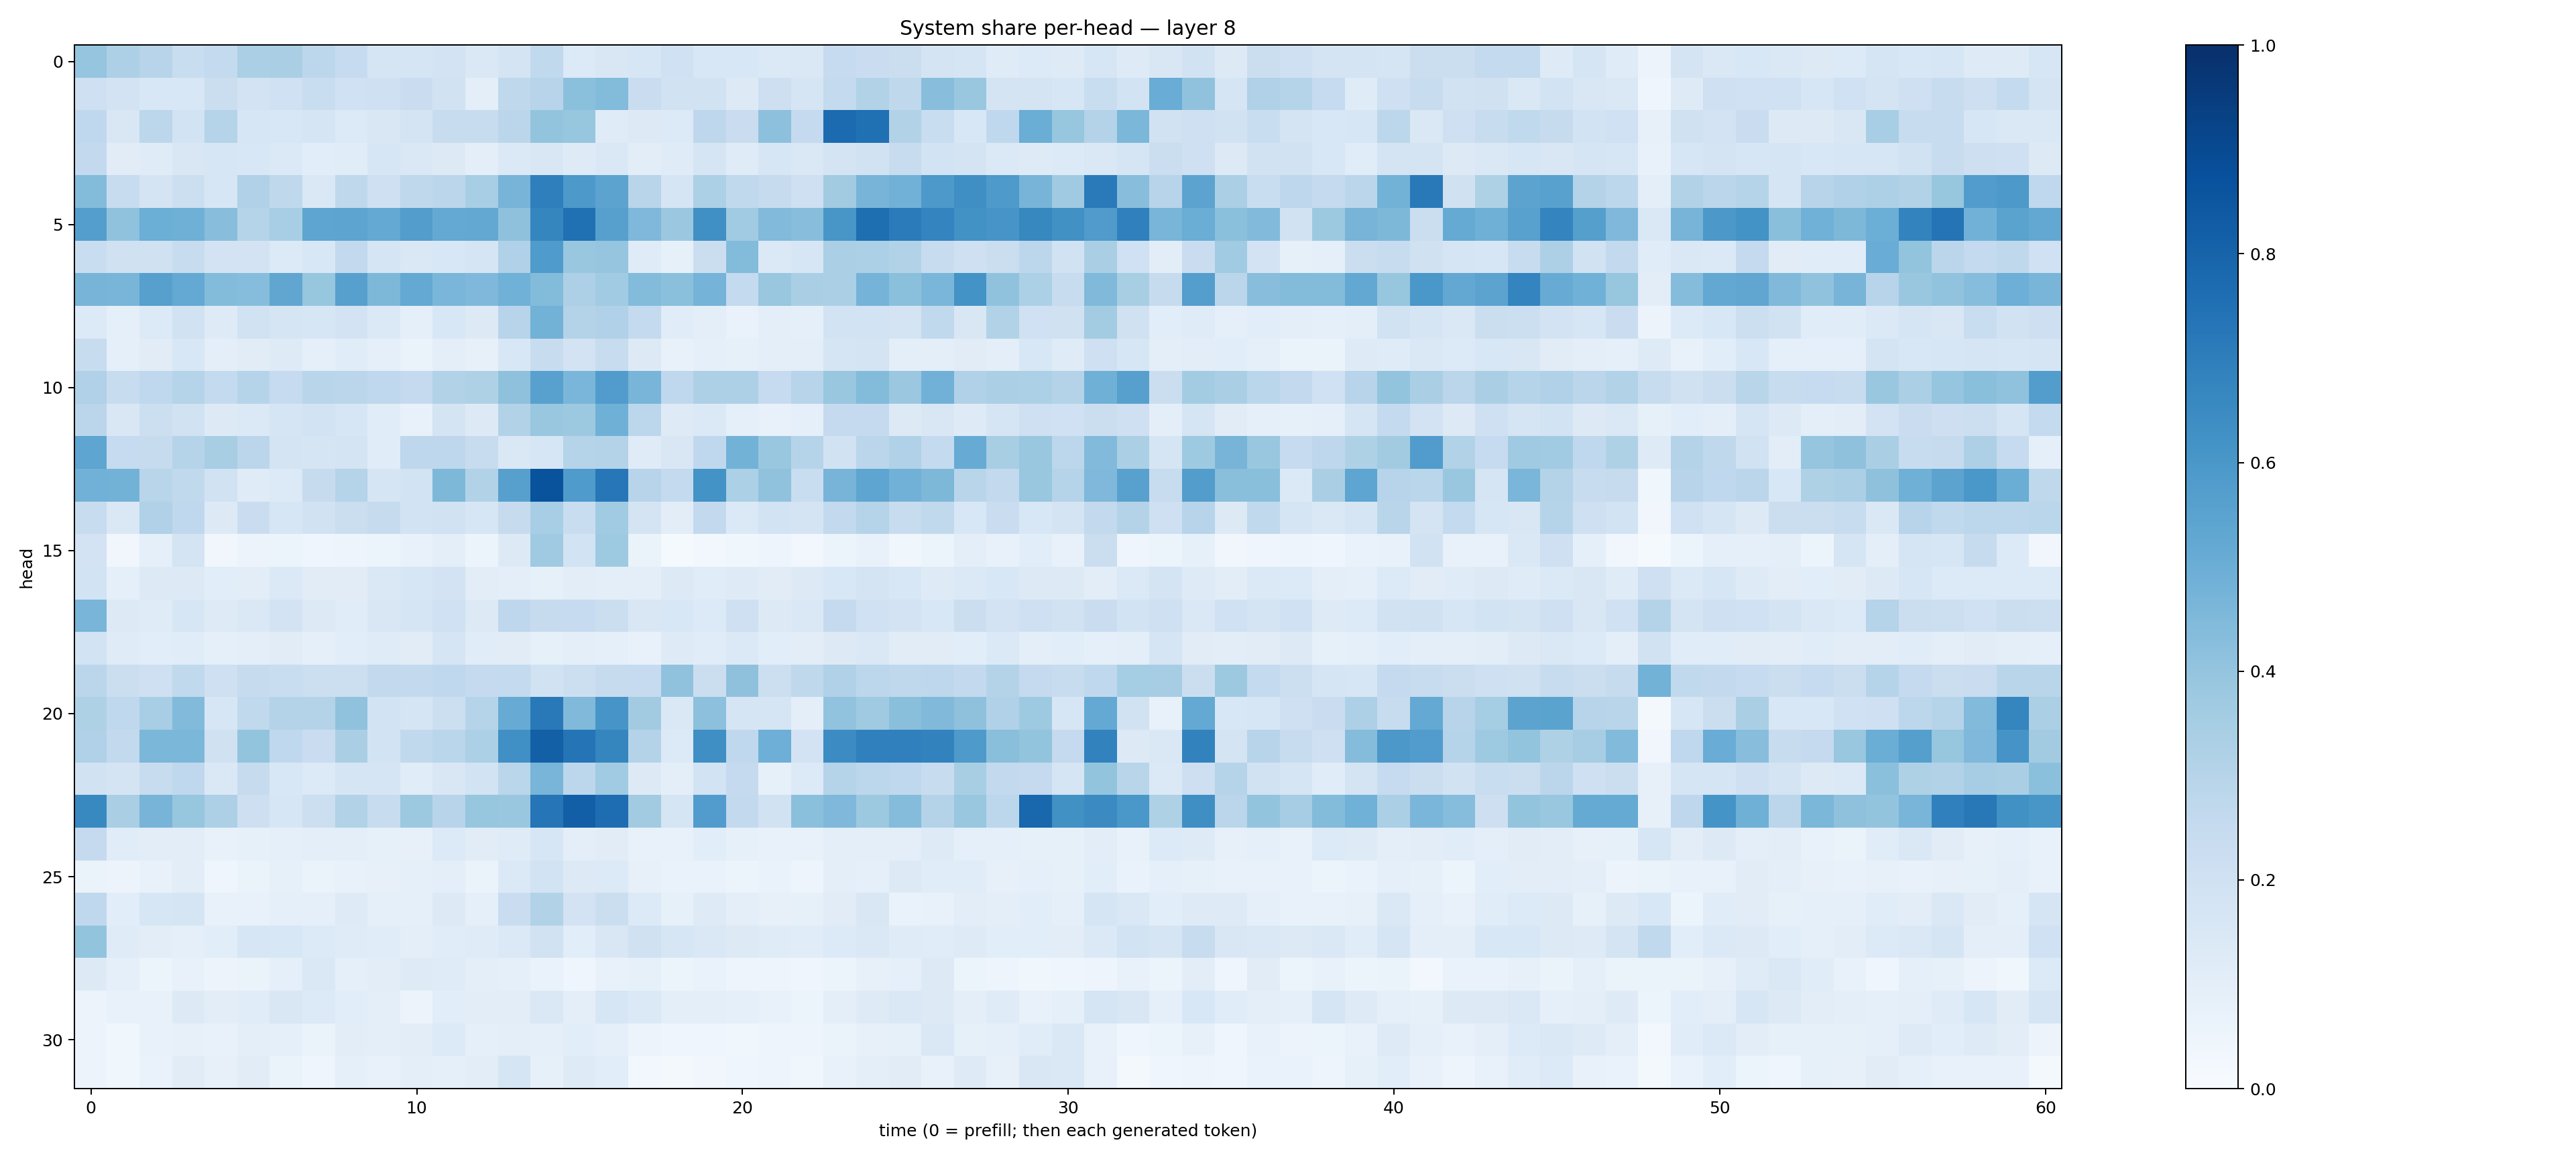

The data file committed next to this chart (first rows):
0.3980012, 0.32557145, 0.29446614, 0.23061606, 0.25666645, 0.33507535, 0.3391386, 0.28000712, 0.2498522, 0.1692131, 0.16806294, 0.18172422, 0.14237718, 0.17493652, 0.26315504, 0.13635777, 0.15013629, 0.15829597, 0.19974115, 0.15427372, 0.15539367, 0.14057283, 0.14327383, 0.24609986
0.21, 0.1805, 0.1549, 0.1546, 0.2228, 0.1798, 0.1994, 0.2313, 0.2021, 0.2086, 0.2281, 0.1949, 0.1011, 0.271, 0.2949, 0.4193, 0.4396, 0.2274, 0.1903, 0.1911, 0.1321, 0.2134, 0.1719, 0.257
0.2665, 0.1515, 0.2808, 0.1867, 0.3013, 0.1624, 0.1549, 0.1656, 0.1363, 0.1517, 0.178, 0.2368, 0.2364, 0.2846, 0.3995, 0.3929, 0.12, 0.128, 0.1338, 0.2749, 0.2286, 0.4142, 0.2513, 0.7697
0.2604, 0.1123, 0.1188, 0.1485, 0.1573, 0.1539, 0.1384, 0.1071, 0.1134, 0.1634, 0.1414, 0.1288, 0.09738, 0.1375, 0.1511, 0.124, 0.1443, 0.1054, 0.1205, 0.1645, 0.1201, 0.1571, 0.1435, 0.1782
0.4382, 0.2418, 0.1759, 0.2169, 0.1602, 0.3181, 0.2723, 0.1421, 0.2703, 0.2044, 0.272, 0.2828, 0.3448, 0.4689, 0.6948, 0.5937, 0.546, 0.2903, 0.1704, 0.3282, 0.264, 0.2422, 0.2074, 0.3601
0.5699, 0.4072, 0.4977, 0.4914, 0.4277, 0.303, 0.3442, 0.5369, 0.5415, 0.5198, 0.5721, 0.5197, 0.5238, 0.4103, 0.6705, 0.7524, 0.5623, 0.4525, 0.3806, 0.6324, 0.3668, 0.4423, 0.4294, 0.605
0.2325, 0.1961, 0.1971, 0.2411, 0.1816, 0.1836, 0.1332, 0.1545, 0.2588, 0.1701, 0.1478, 0.1541, 0.1718, 0.3203, 0.583, 0.3861, 0.3946, 0.1172, 0.08523, 0.2247, 0.4391, 0.1368, 0.1588, 0.3345
0.4715, 0.4651, 0.5601, 0.5218, 0.4379, 0.4324, 0.533, 0.3929, 0.5604, 0.4548, 0.5218, 0.4637, 0.4519, 0.4853, 0.4405, 0.3259, 0.3651, 0.4396, 0.4208, 0.4758, 0.2539, 0.3893, 0.3371, 0.3336
0.1363, 0.08885, 0.135, 0.1885, 0.1242, 0.1882, 0.1688, 0.1581, 0.1822, 0.1382, 0.08653, 0.1561, 0.1287, 0.2967, 0.4773, 0.3051, 0.317, 0.2561, 0.1143, 0.09416, 0.06706, 0.09871, 0.08809, 0.186
0.2387, 0.09293, 0.1116, 0.1532, 0.09668, 0.1095, 0.1238, 0.09048, 0.1143, 0.09101, 0.06511, 0.09871, 0.08084, 0.1528, 0.2364, 0.1826, 0.2356, 0.1279, 0.07637, 0.08898, 0.08585, 0.09461, 0.0987, 0.1687
0.32, 0.2367, 0.2694, 0.304, 0.2552, 0.2998, 0.247, 0.292, 0.2834, 0.2668, 0.25, 0.3097, 0.322, 0.4103, 0.5567, 0.464, 0.5773, 0.4665, 0.2682, 0.3246, 0.3281, 0.2492, 0.2937, 0.3877
0.2827, 0.1504, 0.2154, 0.1904, 0.1303, 0.1406, 0.1643, 0.1869, 0.164, 0.1151, 0.07094, 0.1735, 0.1266, 0.3091, 0.389, 0.3781, 0.492, 0.2811, 0.1227, 0.1379, 0.09353, 0.07235, 0.08655, 0.2509
0.5374, 0.2489, 0.2435, 0.2981, 0.3433, 0.2837, 0.1761, 0.1672, 0.1769, 0.1136, 0.2748, 0.2753, 0.2392, 0.1437, 0.1587, 0.3038, 0.3056, 0.1174, 0.1513, 0.2662, 0.4772, 0.3828, 0.3, 0.1932
0.4843, 0.4798, 0.2922, 0.264, 0.1922, 0.1195, 0.1336, 0.2439, 0.3019, 0.1681, 0.1844, 0.4535, 0.3138, 0.5594, 0.867, 0.5859, 0.7263, 0.294, 0.2551, 0.6206, 0.3284, 0.4077, 0.2329, 0.4693
0.2411, 0.142, 0.3169, 0.2659, 0.1279, 0.228, 0.1604, 0.1906, 0.225, 0.2453, 0.184, 0.1936, 0.1576, 0.2434, 0.3452, 0.2343, 0.3641, 0.1724, 0.102, 0.2595, 0.1386, 0.1849, 0.1723, 0.2601
0.1833, 0.03498, 0.09039, 0.1749, 0.03463, 0.05713, 0.05982, 0.04023, 0.05078, 0.05988, 0.07137, 0.1009, 0.05248, 0.1302, 0.3694, 0.1837, 0.3721, 0.06304, 0.01408, 0.03111, 0.03535, 0.04868, 0.02935, 0.06082
0.1841, 0.09212, 0.13, 0.1285, 0.1067, 0.1027, 0.1371, 0.1133, 0.1124, 0.1425, 0.1582, 0.1819, 0.1043, 0.1014, 0.08525, 0.1053, 0.09658, 0.09864, 0.1294, 0.1152, 0.1228, 0.1122, 0.1323, 0.1548
0.4653, 0.1297, 0.1195, 0.1616, 0.1225, 0.1467, 0.1818, 0.129, 0.1156, 0.1521, 0.1663, 0.2011, 0.1325, 0.2765, 0.2442, 0.2482, 0.2219, 0.1516, 0.1538, 0.1343, 0.2108, 0.1262, 0.1452, 0.2505
0.1865, 0.1184, 0.1061, 0.1141, 0.09247, 0.09685, 0.1106, 0.08806, 0.1055, 0.1202, 0.1102, 0.1656, 0.1147, 0.1107, 0.08397, 0.09856, 0.08841, 0.07693, 0.1221, 0.1144, 0.1386, 0.1057, 0.1037, 0.1272
0.2838, 0.2199, 0.2062, 0.2624, 0.2074, 0.2439, 0.2314, 0.2151, 0.2171, 0.2584, 0.2587, 0.2662, 0.253, 0.2572, 0.1883, 0.2159, 0.2452, 0.2469, 0.4083, 0.225, 0.4122, 0.2154, 0.2726, 0.3201
0.3217, 0.2682, 0.3459, 0.4427, 0.1609, 0.2624, 0.3062, 0.3052, 0.4097, 0.1863, 0.1653, 0.2187, 0.2977, 0.5095, 0.7175, 0.4456, 0.6087, 0.3625, 0.1428, 0.416, 0.165, 0.17, 0.09378, 0.4031
0.3193, 0.261, 0.4579, 0.4591, 0.1963, 0.3996, 0.2687, 0.2269, 0.3381, 0.1874, 0.2645, 0.2878, 0.3308, 0.6324, 0.8148, 0.7369, 0.6693, 0.3067, 0.1333, 0.6331, 0.2686, 0.4936, 0.1812, 0.6456
0.1887, 0.1759, 0.2393, 0.2677, 0.1474, 0.243, 0.1544, 0.1354, 0.1681, 0.1704, 0.116, 0.1499, 0.1838, 0.2867, 0.4683, 0.2809, 0.3649, 0.1325, 0.1012, 0.1874, 0.2516, 0.08571, 0.1334, 0.3046
0.66, 0.3379, 0.4692, 0.3913, 0.325, 0.213, 0.1592, 0.2177, 0.313, 0.2346, 0.3752, 0.2968, 0.3925, 0.3833, 0.7323, 0.8176, 0.764, 0.3615, 0.1715, 0.5758, 0.2602, 0.1944, 0.4216, 0.4514
0.2538, 0.1167, 0.1029, 0.1037, 0.07078, 0.08422, 0.08933, 0.1014, 0.1004, 0.08541, 0.0789, 0.1363, 0.112, 0.1193, 0.1612, 0.09903, 0.1126, 0.078, 0.07082, 0.1082, 0.08276, 0.07376, 0.07743, 0.1
0.06454, 0.05583, 0.07349, 0.1053, 0.04523, 0.06637, 0.08515, 0.06572, 0.07409, 0.08082, 0.09028, 0.1001, 0.0658, 0.1369, 0.1838, 0.1269, 0.1358, 0.08012, 0.06962, 0.06662, 0.05869, 0.06917, 0.04774, 0.09492
0.2694, 0.1083, 0.163, 0.1654, 0.07558, 0.07787, 0.09239, 0.09021, 0.1241, 0.09266, 0.09224, 0.1266, 0.08755, 0.2281, 0.3127, 0.1812, 0.226, 0.1354, 0.08397, 0.1235, 0.09964, 0.08174, 0.08563, 0.1133
0.3987, 0.1191, 0.1028, 0.09137, 0.1087, 0.158, 0.1528, 0.1353, 0.1182, 0.1154, 0.09609, 0.1144, 0.1182, 0.1374, 0.1909, 0.1079, 0.1491, 0.1992, 0.1609, 0.1462, 0.1305, 0.12, 0.1141, 0.1348
0.1304, 0.0868, 0.05309, 0.07231, 0.05798, 0.06456, 0.08826, 0.1423, 0.09269, 0.1039, 0.1221, 0.1208, 0.09922, 0.08823, 0.06799, 0.03983, 0.07451, 0.08552, 0.05271, 0.06644, 0.04781, 0.04763, 0.04094, 0.05463
0.05596, 0.07519, 0.0755, 0.1326, 0.1035, 0.1147, 0.1488, 0.1341, 0.1084, 0.09577, 0.05534, 0.1066, 0.1039, 0.1051, 0.1426, 0.09382, 0.1594, 0.1376, 0.09951, 0.09417, 0.0862, 0.07565, 0.05913, 0.09716
0.05784, 0.03523, 0.07811, 0.07826, 0.07455, 0.09761, 0.09288, 0.06271, 0.1018, 0.09879, 0.1031, 0.133, 0.09186, 0.09625, 0.08975, 0.1078, 0.09205, 0.05476, 0.04082, 0.04504, 0.03697, 0.04986, 0.04764, 0.06608
0.05619, 0.03842, 0.06747, 0.1097, 0.08088, 0.1094, 0.0656, 0.04293, 0.08935, 0.07806, 0.09785, 0.09052, 0.1033, 0.1668, 0.08381, 0.1233, 0.1071, 0.02786, 0.02267, 0.03126, 0.044, 0.04716, 0.03697, 0.07064
